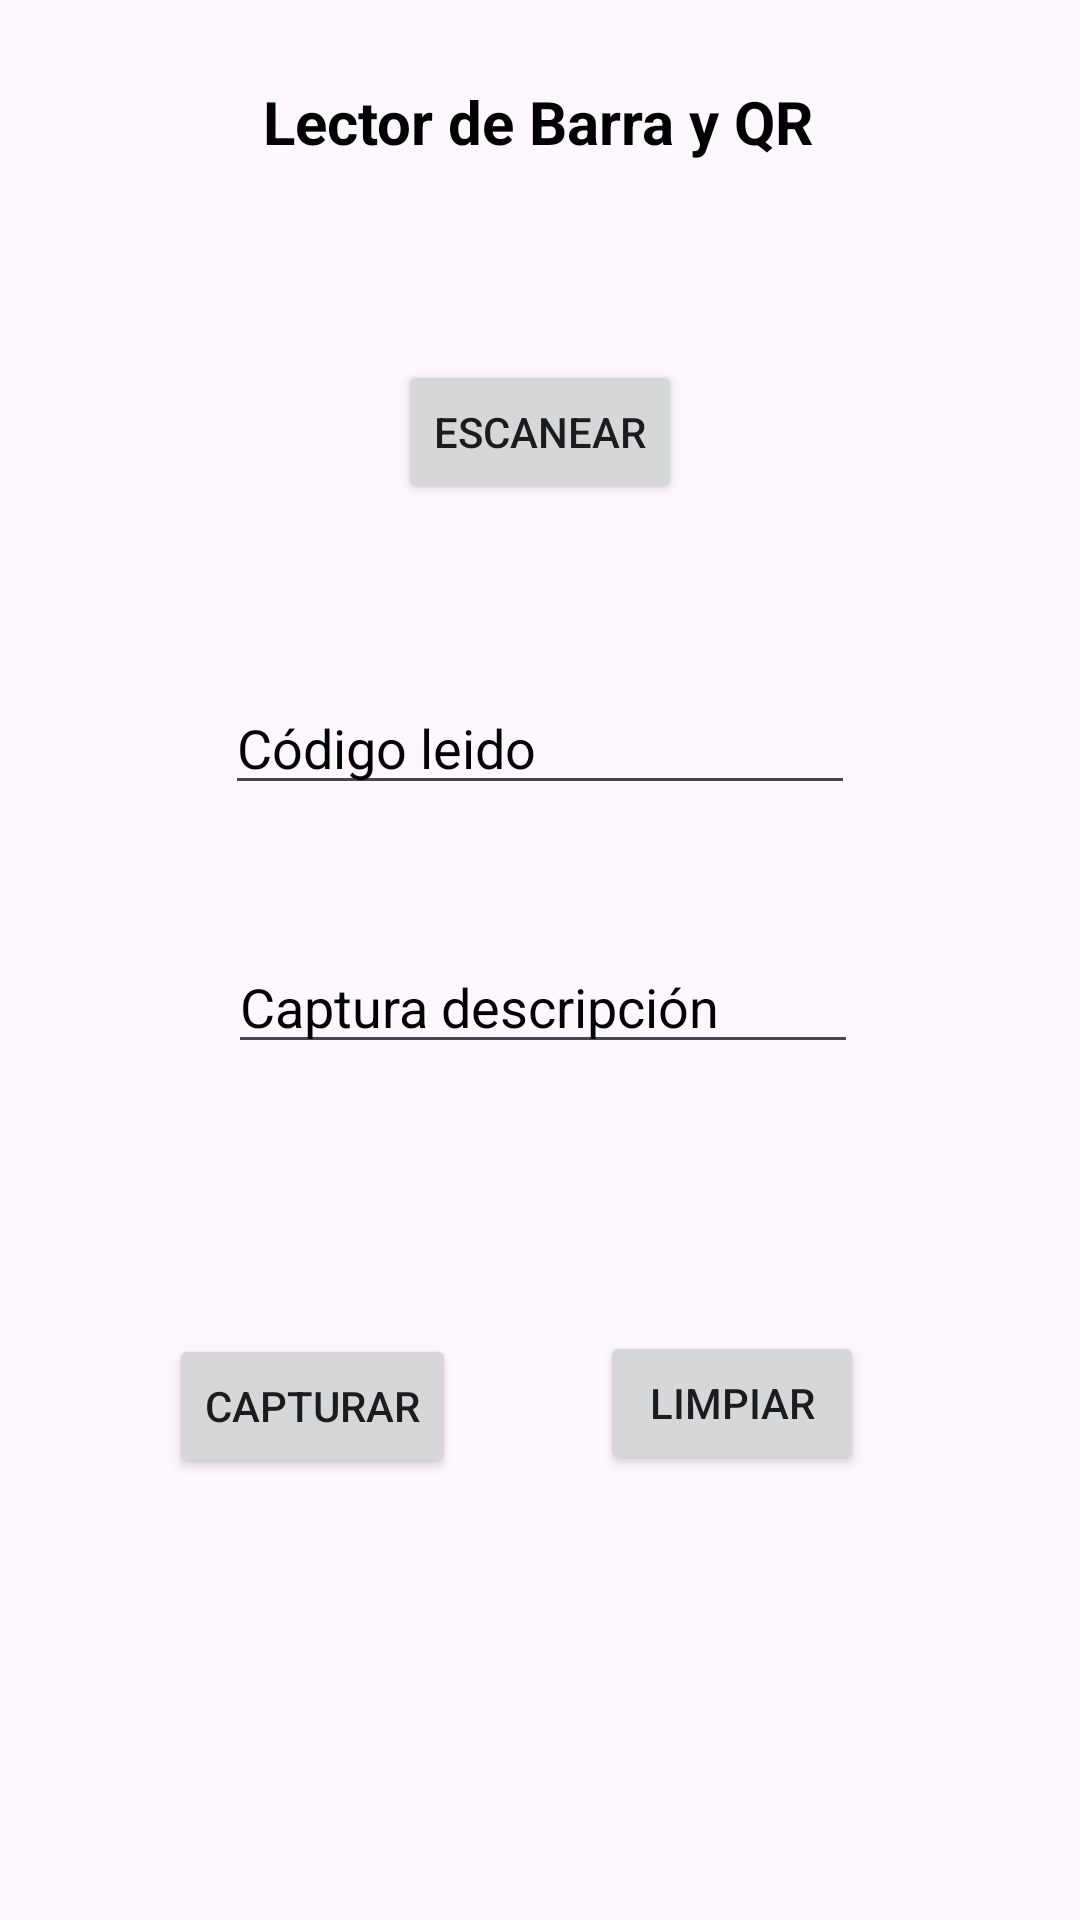

Reconstruct the res/layout file that produces this screen, plus the resources it refers to.
<!-- AndroidManifest.xml: application theme Theme.Practica07 -->
<!-- res/layout/activity_lector.xml -->
<?xml version="1.0" encoding="utf-8"?>
<androidx.constraintlayout.widget.ConstraintLayout xmlns:android="http://schemas.android.com/apk/res/android"
    xmlns:app="http://schemas.android.com/apk/res-auto"
    xmlns:tools="http://schemas.android.com/tools"
    android:layout_width="match_parent"
    android:layout_height="match_parent"
    android:background="@drawable/a">

    <TextView
        android:id="@+id/textView"
        android:layout_width="wrap_content"
        android:layout_height="wrap_content"
        android:layout_marginStart="112dp"
        android:layout_marginTop="27dp"
        android:layout_marginEnd="113dp"
        android:text="@string/titulo1"
        android:textColor="@color/black"
        android:textSize="20sp"
        android:textStyle="bold"
        app:layout_constraintEnd_toEndOf="parent"
        app:layout_constraintStart_toStartOf="parent"
        app:layout_constraintTop_toTopOf="parent" />

    <Button
        android:id="@+id/btnEscanear"
        android:layout_width="wrap_content"
        android:layout_height="wrap_content"
        android:layout_marginStart="152dp"
        android:layout_marginTop="66dp"
        android:layout_marginEnd="152dp"
        android:clickable="true"
        android:onClick="lector"
        android:text="@string/escanear"
        app:layout_constraintEnd_toEndOf="parent"
        app:layout_constraintStart_toStartOf="parent"
        app:layout_constraintTop_toBottomOf="@+id/textView" />

    <EditText
        android:id="@+id/edtCodigo"
        android:layout_width="wrap_content"
        android:layout_height="wrap_content"
        android:layout_marginStart="100dp"
        android:layout_marginTop="59dp"
        android:layout_marginEnd="100dp"
        android:ems="10"
        android:hint="Código leido"
        android:inputType="text"
        android:textColor="@color/black"
        android:textColorHint="@color/black"
        app:layout_constraintEnd_toEndOf="parent"
        app:layout_constraintStart_toStartOf="parent"
        app:layout_constraintTop_toBottomOf="@+id/btnEscanear" />

    <EditText
        android:id="@+id/edtDescripcion"
        android:layout_width="wrap_content"
        android:layout_height="wrap_content"
        android:layout_marginStart="102dp"
        android:layout_marginTop="45dp"
        android:layout_marginEnd="100dp"
        android:ems="10"
        android:hint="Captura descripción"
        android:inputType="text"
        android:textColor="@color/black"
        android:textColorHint="@color/black"
        app:layout_constraintEnd_toEndOf="parent"
        app:layout_constraintStart_toStartOf="parent"
        app:layout_constraintTop_toBottomOf="@+id/edtCodigo" />

    <Button
        android:id="@+id/btnRegistrar"
        android:layout_width="wrap_content"
        android:layout_height="wrap_content"
        android:layout_marginStart="74dp"
        android:layout_marginTop="90dp"
        android:text="@string/capturar"
        app:layout_constraintEnd_toStartOf="@+id/btnLimpiar"
        app:layout_constraintStart_toStartOf="parent"
        app:layout_constraintTop_toBottomOf="@+id/edtDescripcion" />

    <Button
        android:id="@+id/btnLimpiar"
        android:layout_width="wrap_content"
        android:layout_height="wrap_content"
        android:layout_marginStart="48dp"
        android:layout_marginTop="89dp"
        android:layout_marginEnd="90dp"
        android:text="@string/limpiar"
        app:layout_constraintEnd_toEndOf="parent"
        app:layout_constraintStart_toEndOf="@+id/btnRegistrar"
        app:layout_constraintTop_toBottomOf="@+id/edtDescripcion" />
</androidx.constraintlayout.widget.ConstraintLayout>
<!-- resources referenced by this layout -->
<resources>
  <string name="capturar">Capturar</string>
  <string name="escanear">Escanear</string>
  <string name="limpiar">Limpiar</string>
  <string name="titulo1">Lector de Barra y QR</string>
  <style name="Theme.Practica07" parent="Base.Theme.Practica07" />
  <style name="Base.Theme.Practica07" parent="Theme.Material3.DayNight.NoActionBar">
          
          
      </style>
  <!-- not gathered from this repository: default colours our renderer supplied (Android Studio template values) -->
  <color name="black">#FF000000</color>
</resources>
